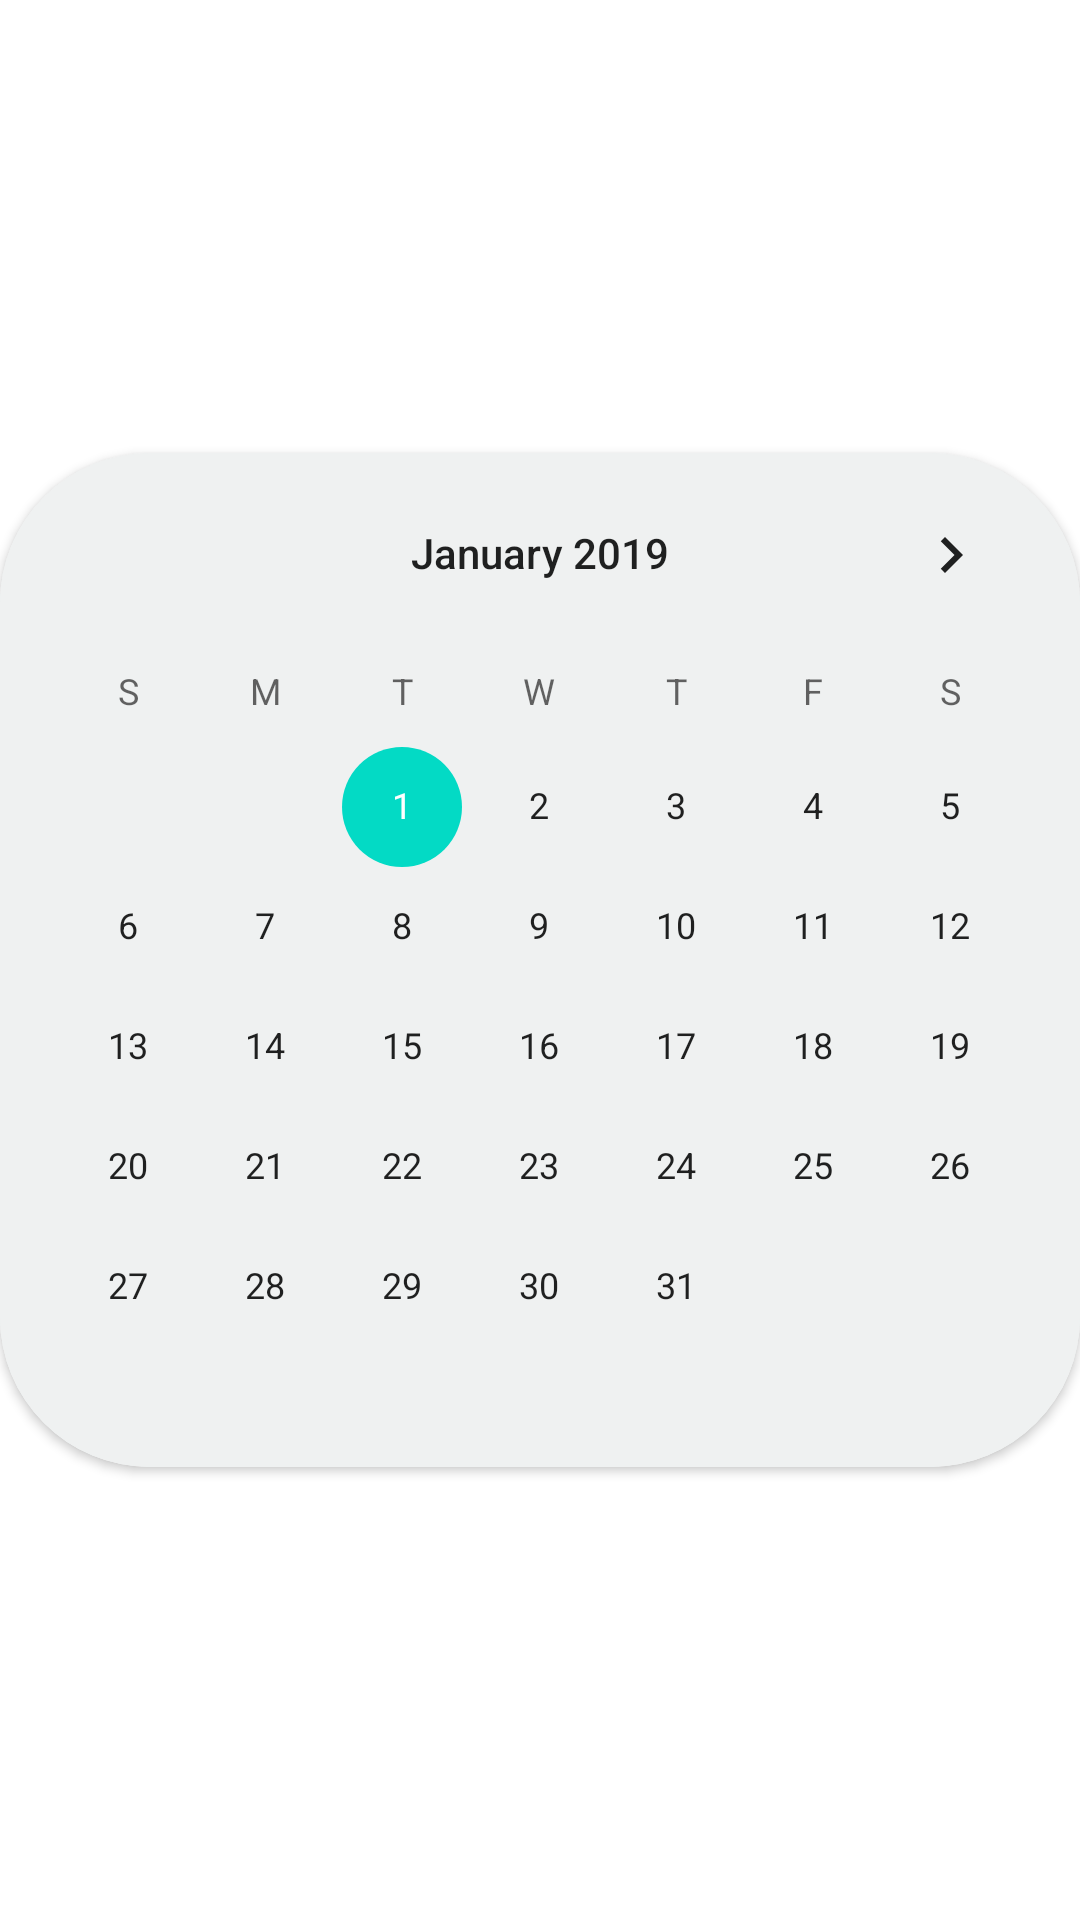

Here is an Android app screen rendered from its layout file. Give the layout XML and the strings, colors and styles it references.
<!-- AndroidManifest.xml: application theme Theme.Project_UQAC -->
<!-- res/layout/fragment_filter_calendrier.xml -->
<?xml version="1.0" encoding="utf-8"?>
<androidx.constraintlayout.widget.ConstraintLayout xmlns:android="http://schemas.android.com/apk/res/android"
    xmlns:app="http://schemas.android.com/apk/res-auto"
    xmlns:tools="http://schemas.android.com/tools"
    android:layout_width="match_parent"
    android:layout_height="wrap_content">

    <LinearLayout
        android:layout_width="match_parent"
        android:layout_height="match_parent"
        android:gravity="center"
        android:orientation="vertical"
        app:layout_constraintEnd_toEndOf="parent"
        app:layout_constraintStart_toStartOf="parent"
        app:layout_constraintTop_toTopOf="parent">

        <androidx.cardview.widget.CardView
            android:layout_width="match_parent"
            android:layout_height="wrap_content"
            app:cardCornerRadius="50dp"
            app:layout_constraintEnd_toEndOf="parent"
            app:layout_constraintStart_toStartOf="parent"
            app:layout_constraintTop_toTopOf="parent">

            <CalendarView
                android:id="@+id/calendarView"
                android:layout_width="match_parent"
                android:layout_height="wrap_content"
                android:background="#EFF1F1"
                android:minDate="01/01/2019"
                android:selectedWeekBackgroundColor="#857700FF" />
        </androidx.cardview.widget.CardView>
    </LinearLayout>

</androidx.constraintlayout.widget.ConstraintLayout>
<!-- resources referenced by this layout -->
<resources>
  <style name="Theme.Project_UQAC" parent="Theme.MaterialComponents.DayNight.DarkActionBar">
          
          <item name="colorPrimary">@color/purple_500</item>
          <item name="colorPrimaryVariant">@color/purple_700</item>
          <item name="colorOnPrimary">@color/white</item>
          
          <item name="colorSecondary">@color/teal_200</item>
          <item name="colorSecondaryVariant">@color/teal_700</item>
          <item name="colorOnSecondary">@color/black</item>
          
          <item name="android:statusBarColor" tools:targetApi="l">?attr/colorPrimaryVariant</item>
          
      </style>
  <color name="purple_500">#FF6200EE</color>
  <color name="purple_700">#FF3700B3</color>
  <color name="white">#FFFFFFFF</color>
  <color name="teal_200">#FF03DAC5</color>
  <color name="teal_700">#FF018786</color>
  <color name="black">#FF000000</color>
</resources>
